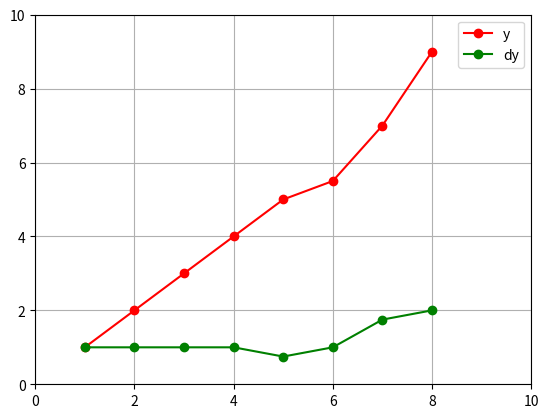

Here is the Python script that generated this plot:
# -*- coding: utf-8 -*-
import numpy as np
import matplotlib.pyplot as plt

def main():

    x = [1., 2., 3., 4., 5.,6. ,7. ,8.]
    y = [1., 2., 3., 4., 5.,5.5,7., 9.]
    dy = np.gradient(y)                 # yの勾配を計算
    # 結果を表示
    plt.plot(x, y, "r-o", label="y")
    plt.plot(x, dy, "g-o", label="dy")
    plt.xlim([0, 10])
    plt.ylim([0, 10])
    plt.grid()
    plt.legend()
    plt.show()

if __name__ == '__main__':
    main()
